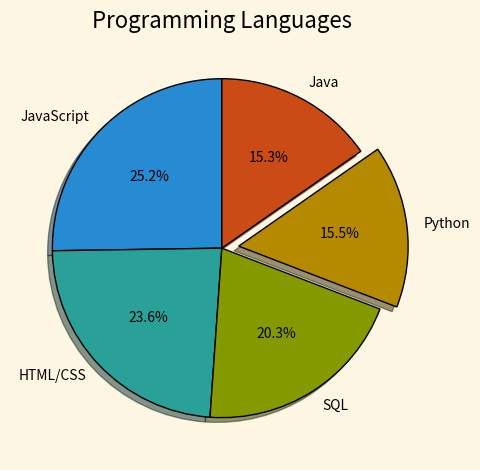

This chart was generated by the following Python code:
# terminal> pip install matplotlib

from matplotlib import pyplot as plt

plt.style.use("Solarize_Light2")

slices = [59219, 55466, 47544, 36443, 35917]
labels = ['JavaScript', 'HTML/CSS', 'SQL', 'Python', 'Java']
explode = [0, 0, 0, 0.1, 0]

plt.pie(slices, labels=labels, explode=explode, shadow=True, startangle=90,
        autopct='%1.1f%%', wedgeprops={'edgecolor': 'black'})

plt.title("Programming Languages")
plt.tight_layout()
plt.show()
